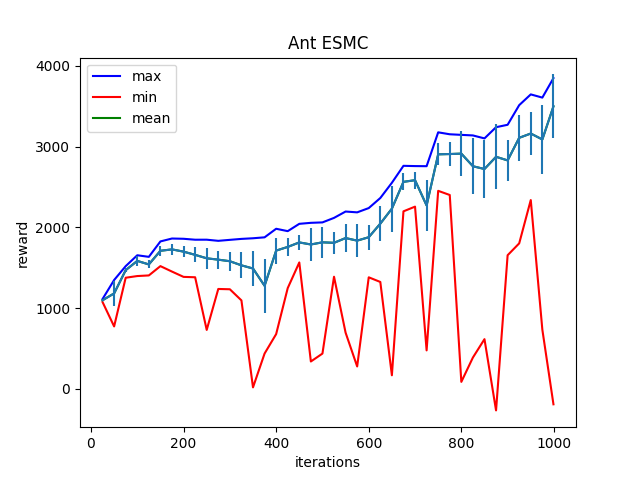

The data file committed next to this chart (first rows):
Iter:25, max:1111.83203125, mean:1096.6854248046875, min:1074.498291015625, std:6.412497043609619
Iter:50, max:1347.1922607421875, mean:1181.480224609375, min:772.3260498046875, std:159.70059204101562
Iter:75, max:1519.16015625, mean:1469.3831787109375, min:1375.5858154296875, std:27.253938674926758
Iter:100, max:1654.0269775390625, mean:1584.12841796875, min:1396.45458984375, std:57.58168411254883
Iter:125, max:1634.406494140625, mean:1540.524169921875, min:1404.120849609375, std:50.39765167236328
Iter:150, max:1825.4659423828125, mean:1709.511474609375, min:1519.454345703125, std:62.6834602355957
Iter:175, max:1861.51123046875, mean:1726.8792724609375, min:1451.7801513671875, std:64.91534423828125
Iter:200, max:1858.25146484375, mean:1698.842529296875, min:1386.1253662109375, std:72.51445770263672
Iter:225, max:1846.6956787109375, mean:1659.1951904296875, min:1381.466796875, std:92.84092712402344
Iter:250, max:1846.9442138671875, mean:1616.3607177734375, min:729.0043334960938, std:133.29542541503906
Iter:275, max:1832.841796875, mean:1599.5174560546875, min:1236.5299072265625, std:111.9414291381836
Iter:300, max:1845.0001220703125, mean:1580.1162109375, min:1232.7352294921875, std:119.14022064208984
Iter:325, max:1856.8355712890625, mean:1529.2393798828125, min:1094.940185546875, std:162.84075927734375
Iter:350, max:1864.6221923828125, mean:1489.9429931640625, min:17.04834747314453, std:217.8257293701172
Iter:375, max:1876.2872314453125, mean:1275.74462890625, min:436.14404296875, std:334.108154296875
Iter:400, max:1982.4378662109375, mean:1711.743408203125, min:677.3602905273438, std:160.98988342285156
Iter:425, max:1952.8477783203125, mean:1757.301513671875, min:1247.08837890625, std:106.89169311523438
Iter:450, max:2043.513916015625, mean:1813.153076171875, min:1564.9664306640625, std:92.28880310058594
Iter:475, max:2055.924560546875, mean:1787.67626953125, min:337.8327941894531, std:203.58975219726562
Iter:500, max:2061.23828125, mean:1814.29052734375, min:435.841552734375, std:194.5336151123047
Iter:525, max:2117.13427734375, mean:1808.2762451171875, min:1388.2689208984375, std:135.55712890625
Iter:550, max:2195.82861328125, mean:1867.232177734375, min:695.00244140625, std:178.70359802246094
Iter:575, max:2185.73095703125, mean:1835.395751953125, min:276.240478515625, std:199.9110870361328
Iter:600, max:2238.6328125, mean:1877.611572265625, min:1380.9033203125, std:155.63783264160156
Iter:625, max:2363.404052734375, mean:2045.9652099609375, min:1323.1649169921875, std:214.18209838867188
Iter:650, max:2552.1318359375, mean:2231.760009765625, min:166.8764190673828, std:286.5694885253906
Iter:675, max:2762.22509765625, mean:2563.74951171875, min:2198.351318359375, std:104.05368041992188
Iter:700, max:2759.0380859375, mean:2584.258544921875, min:2256.4306640625, std:105.33135986328125
Iter:725, max:2757.666748046875, mean:2271.1015625, min:475.38720703125, std:314.2690124511719
Iter:750, max:3177.25341796875, mean:2904.56298828125, min:2452.429443359375, std:134.50633239746094
Iter:775, max:3153.1201171875, mean:2908.28125, min:2400.79150390625, std:146.84732055664062
Iter:800, max:3145.88525390625, mean:2913.3251953125, min:85.20539855957031, std:277.31622314453125
Iter:825, max:3138.831298828125, mean:2757.091552734375, min:386.89739990234375, std:349.13861083984375
Iter:850, max:3101.963623046875, mean:2722.81884765625, min:614.5697631835938, std:358.3654479980469
Iter:875, max:3240.75390625, mean:2874.1650390625, min:-268.17645263671875, std:403.31500244140625
Iter:900, max:3270.7900390625, mean:2829.370361328125, min:1654.5579833984375, std:254.44598388671875
Iter:925, max:3514.134033203125, mean:3109.241943359375, min:1801.4937744140625, std:288.69561767578125
Iter:950, max:3647.28564453125, mean:3162.42578125, min:2338.284912109375, std:263.1771545410156
Iter:975, max:3607.552734375, mean:3088.655517578125, min:732.5232543945312, std:428.1184387207031
Iter:999, max:3848.63671875, mean:3499.252685546875, min:-192.6585235595703, std:395.7684326171875
